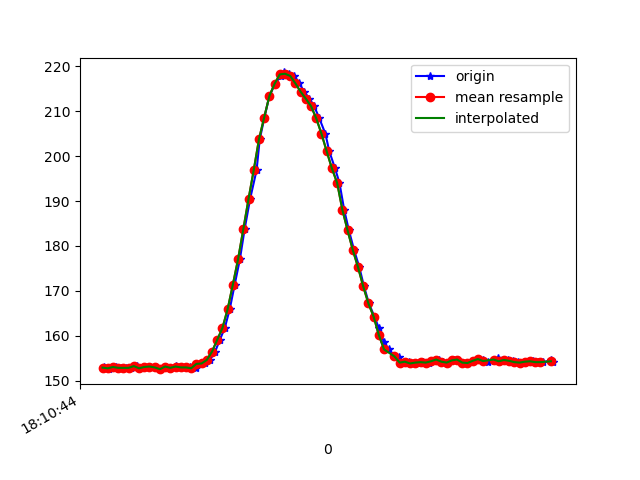

The file beside this chart, header and first rows:
1617819044105, 514687706664970, 153.02734, -239.45312, -51.660156
1617819044110, 514687725923912, 152.7, -239.6, -51.27
1617819044123, 514687745030249, 152.6, -239.1, -51.17
1617819044132, 514687764197627, 152.8, -239.7, -51.76
1617819044150, 514687783120836, 153, -239.7, -51.56
1617819044169, 514687802227172, 152.8, -240.2, -52.25
1617819044189, 514687821241944, 152.8, -239.8, -52.25
1617819044209, 514687840287238, 152.8, -240, -51.95
1617819044231, 514687859698787, 153.2, -239.8, -51.66
1617819044247, 514687878591474, 152.7, -240.2, -51.66
1617819044264, 514687897697810, 153, -240.1, -51.56
1617819044283, 514687916743104, 153.1, -240, -52.25
1617819044304, 514687935788398, 152.9, -240.2, -51.95
1617819044322, 514687954772649, 152.5, -240.1, -51.76
1617819044341, 514687973848464, 153.1, -240, -51.37
1617819044360, 514687992924279, 152.8, -240.2, -51.37
1617819044380, 514688012000093, 153.2, -240.8, -51.66
1617819044398, 514688031014866, 153, -240.2, -51.17
1617819044417, 514688050029638, 152.9, -240.2, -51.66
1617819044435, 514688069013889, 152.9, -240.6, -50.29
1617819044457, 514688088059183, 152.7, -239.5, -50.29
1617819044474, 514688107134998, 153.7, -238.7, -50.29
1617819044493, 514688126210813, 153.8, -238.2, -49.9
1617819044512, 514688145225585, 154.6, -237.1, -49.22
1617819044532, 514688164392964, 156.4, -235.3, -49.12
1617819044550, 514688183407736, 159.1, -232.6, -47.85
1617819044569, 514688202422508, 161.7, -231, -46.88
1617819044588, 514688221437281, 165.9, -229.1, -47.36
1617819044607, 514688240513096, 171.4, -227, -47.56
1617819044627, 514688259527868, 177.1, -225.5, -48.44
1617819044645, 514688278573161, 183.7, -224.3, -48.14
1617819044666, 514688297618455, 190.4, -222.9, -47.36
1617819044691, 514688316633227, 196.9, -222.4, -45.41
1617819044703, 514688335861649, 203.7, -221.7, -43.16
1617819044721, 514688354815379, 208.6, -222.8, -41.31
1617819044740, 514688373981599, 213.4, -223.2, -39.36
1617819044762, 514688392996371, 216.1, -223.9, -37.79
1617819044783, 514688412163750, 217.8, -224.2, -37.4
1617819044798, 514688431392172, 218.7, -224, -36.62
1617819044817, 514688450467987, 218.4, -224.2, -36.33
1617819044836, 514688469513280, 217.9, -223.6, -35.25
1617819044855, 514688488589095, 216.2, -223, -35.25
1617819044874, 514688507603868, 214.4, -222.9, -34.86
1617819044893, 514688526557597, 212.8, -222.2, -35.94
1617819044912, 514688545633412, 211.1, -221.1, -36.91
1617819044932, 514688564587142, 208.4, -221.8, -38.38
1617819044955, 514688583662957, 205, -221, -40.23
1617819044970, 514688602860857, 201.1, -221, -41.31
1617819044992, 514688621875629, 197.3, -220.8, -43.55
1617819045009, 514688641043008, 194, -222, -46
1617819045027, 514688660179866, 188.1, -223.8, -48.24
1617819045045, 514688679194638, 183.5, -225.4, -50.49
1617819045065, 514688698300974, 179.1, -227, -51.66
1617819045085, 514688717346268, 175.3, -227.7, -51.37
1617819045103, 514688736452604, 171, -229.7, -50.59
1617819045122, 514688755436855, 167.2, -231.4, -51.37
1617819045143, 514688774482149, 164.3, -232.9, -51.27
1617819045160, 514688793588485, 161.7, -234, -50.88
1617819045179, 514688812664300, 158.6, -235, -50.59
1617819045199, 514688831740115, 156.9, -235.9, -49.51
1617819045220, 514688850785408, 155.5, -236.5, -49.51
... 32 more rows
